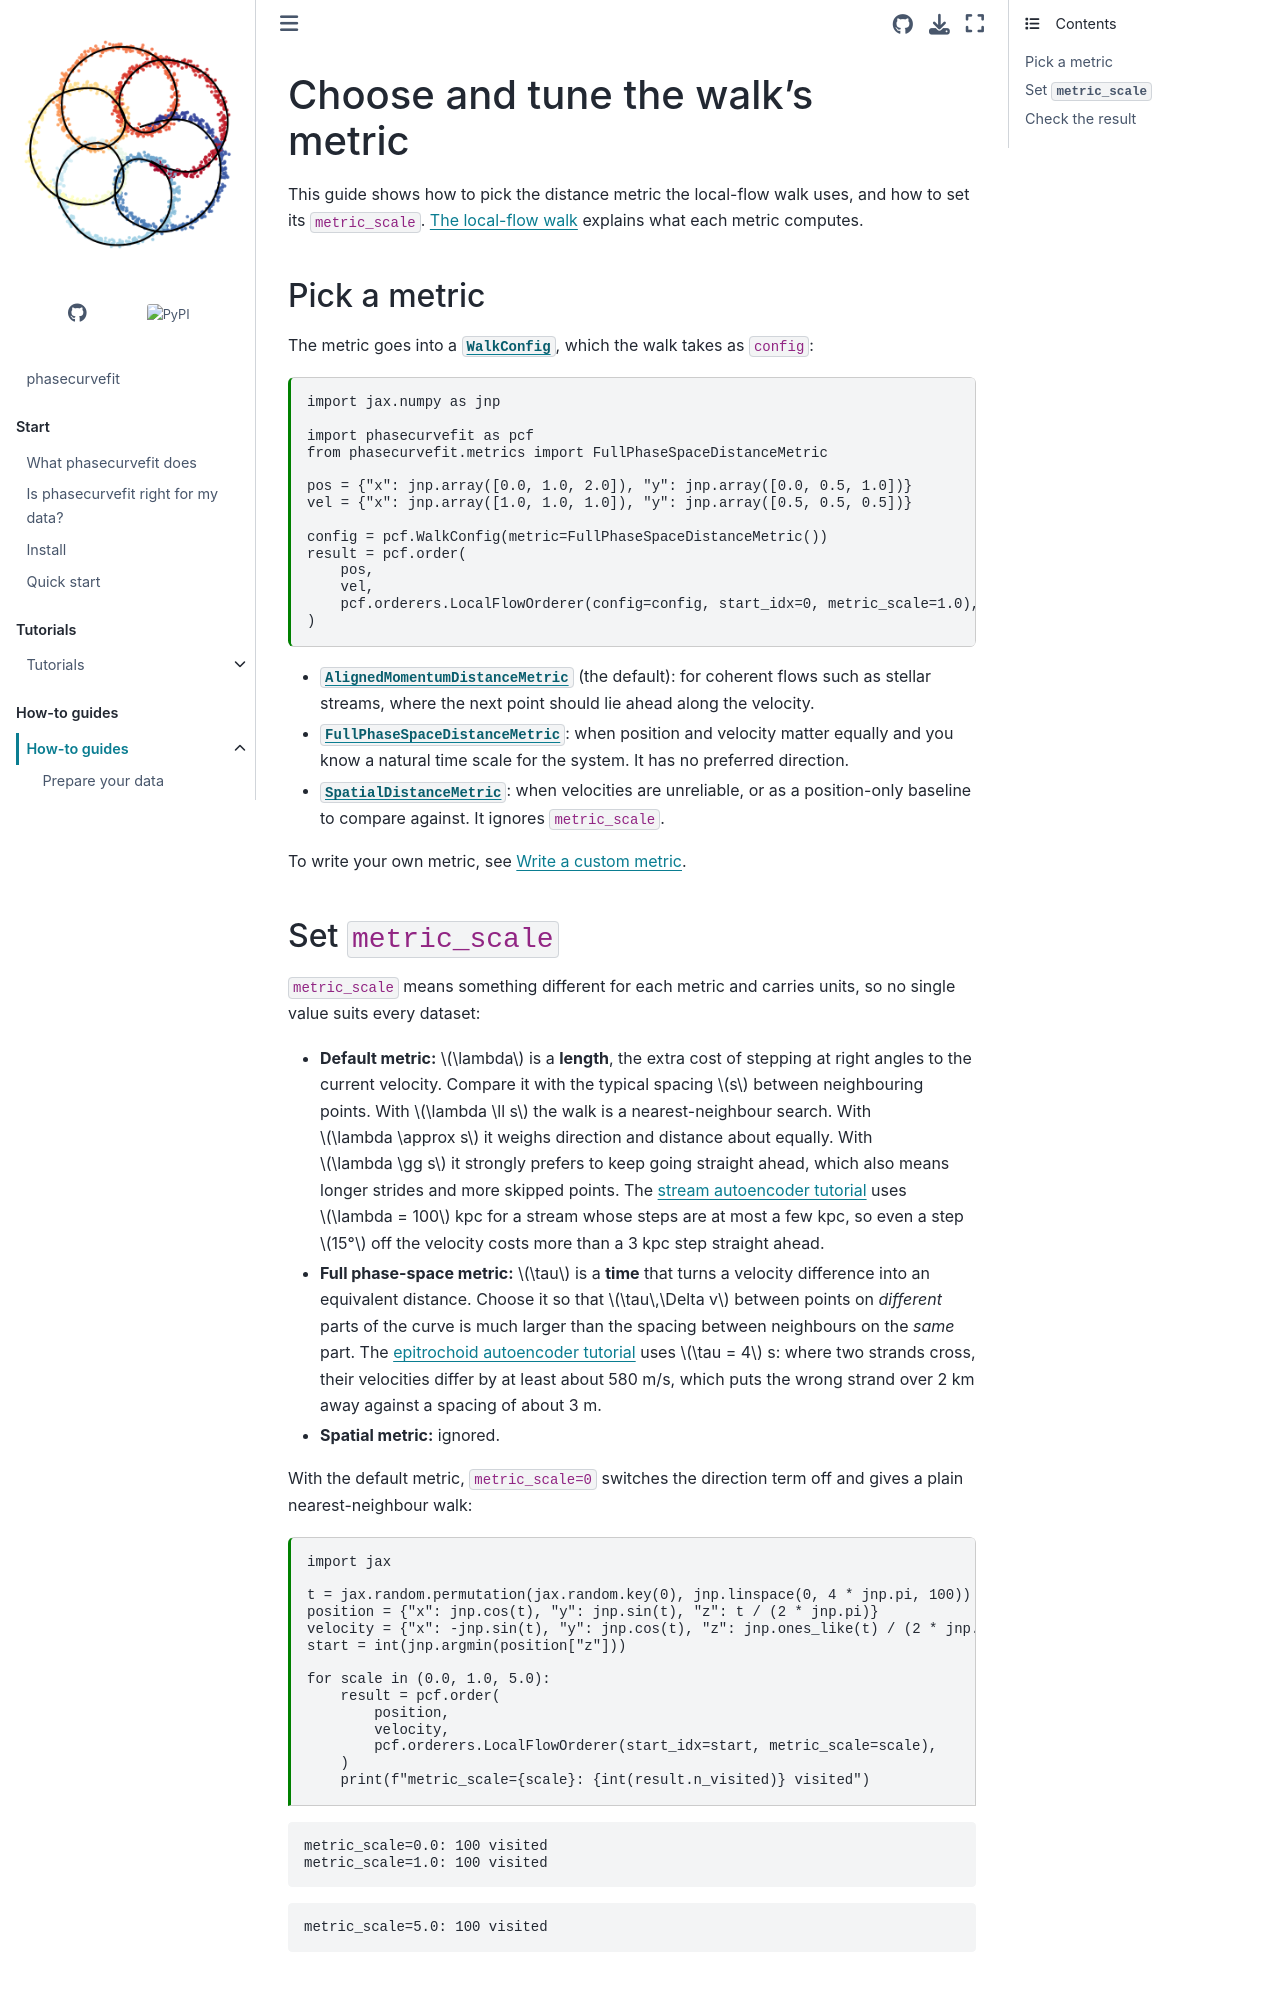

repository: GalacticDynamics/phasecurvefit · page: latest/how-to/tune-metric.html · generator: sphinx

---
file_format: mystnb
kernelspec:
  name: python3
  display_name: Python 3
  language: python
---

# Choose and tune the walk's metric

This guide shows how to pick the distance metric the local-flow walk uses, and how to
set its `metric_scale`. [](../explanation/walk.md) explains what each metric
computes.

## Pick a metric

The metric goes into a {class}`~phasecurvefit.WalkConfig`, which the walk takes as
`config`:

```{code-cell} python
import jax.numpy as jnp

import phasecurvefit as pcf
from phasecurvefit.metrics import FullPhaseSpaceDistanceMetric

pos = {"x": jnp.array([0.0, 1.0, 2.0]), "y": jnp.array([0.0, 0.5, 1.0])}
vel = {"x": jnp.array([1.0, 1.0, 1.0]), "y": jnp.array([0.5, 0.5, 0.5])}

config = pcf.WalkConfig(metric=FullPhaseSpaceDistanceMetric())
result = pcf.order(
    pos,
    vel,
    pcf.orderers.LocalFlowOrderer(config=config, start_idx=0, metric_scale=1.0),
)
```

- {class}`~phasecurvefit.metrics.AlignedMomentumDistanceMetric` (the default): for
  coherent flows such as stellar streams, where the next point should lie ahead
  along the velocity.
- {class}`~phasecurvefit.metrics.FullPhaseSpaceDistanceMetric`: when position and
  velocity matter equally and you know a natural time scale for the system. It has
  no preferred direction.
- {class}`~phasecurvefit.metrics.SpatialDistanceMetric`: when velocities are
  unreliable, or as a position-only baseline to compare against. It ignores
  `metric_scale`.

To write your own metric, see [](custom-metric.md).
